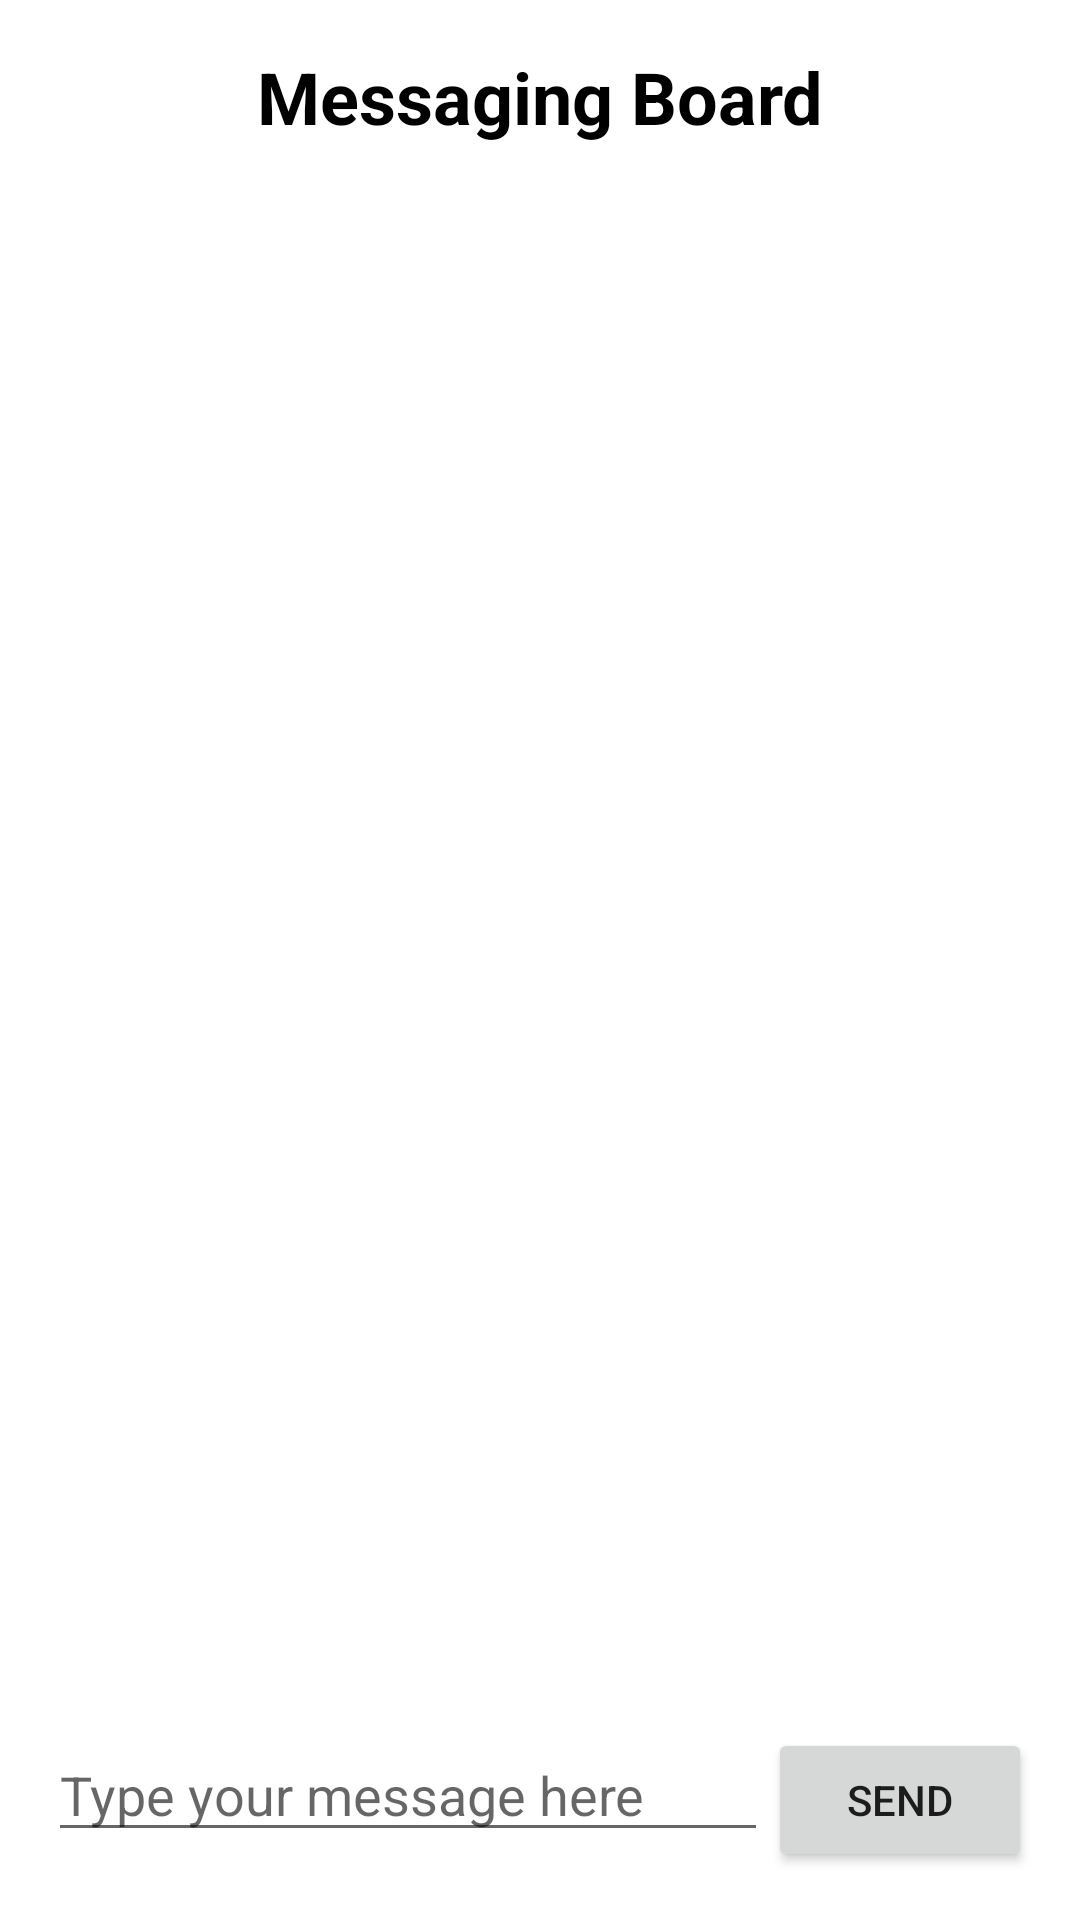

Layout XML and referenced resources for this Android screen:
<!-- AndroidManifest.xml: application theme Theme.CapstoneCSS497 -->
<!-- res/layout/activity_messaging.xml -->
<?xml version="1.0" encoding="utf-8"?>
<LinearLayout xmlns:android="http://schemas.android.com/apk/res/android"
    android:orientation="vertical"
    android:layout_width="match_parent"
    android:layout_height="match_parent">

    <TextView
        android:layout_width="match_parent"
        android:layout_height="wrap_content"
        android:text="Messaging Board"
        android:gravity="center"
        android:textSize="24sp"
        android:textStyle="bold"
        android:textColor="@color/black"
        android:padding="16dp"
        android:background="#FFFFFF"/>

    <ScrollView
        android:layout_width="match_parent"
        android:layout_height="0dp"
        android:layout_weight="1"
        android:padding="16dp">

        <LinearLayout
            android:id="@+id/list_message"
            android:orientation="vertical"
            android:layout_width="match_parent"
            android:layout_height="wrap_content">

        </LinearLayout>
    </ScrollView>

    <LinearLayout
        android:orientation="horizontal"
        android:layout_width="match_parent"
        android:layout_height="wrap_content"
        android:padding="16dp">

        <EditText
            android:id="@+id/message_input"
            android:layout_width="0dp"
            android:layout_height="wrap_content"
            android:layout_weight="1"
            android:hint="Type your message here"
            android:inputType="text"/>

        <Button
            android:id="@+id/send_button"
            android:layout_width="wrap_content"
            android:layout_height="wrap_content"
            android:text="Send"/>

    </LinearLayout>

</LinearLayout>
<!-- resources referenced by this layout -->
<resources>
  <color name="black">#FF000000</color>
  <style name="Theme.CapstoneCSS497" parent="Theme.MaterialComponents.DayNight.NoActionBar">
          
          <item name="colorPrimary">@color/purple_500</item>
          <item name="colorPrimaryVariant">@color/purple_700</item>
          <item name="colorOnPrimary">@color/white</item>
          
          <item name="colorSecondary">@color/teal_200</item>
          <item name="colorSecondaryVariant">@color/teal_700</item>
          <item name="colorOnSecondary">@color/black</item>
          
          <item name="android:statusBarColor">?attr/colorPrimaryVariant</item>
          
      </style>
  <color name="purple_500">#FF6200EE</color>
  <color name="purple_700">#FF3700B3</color>
  <color name="white">#FFFFFFFF</color>
  <color name="teal_200">#FF03DAC5</color>
  <color name="teal_700">#FF018786</color>
</resources>
